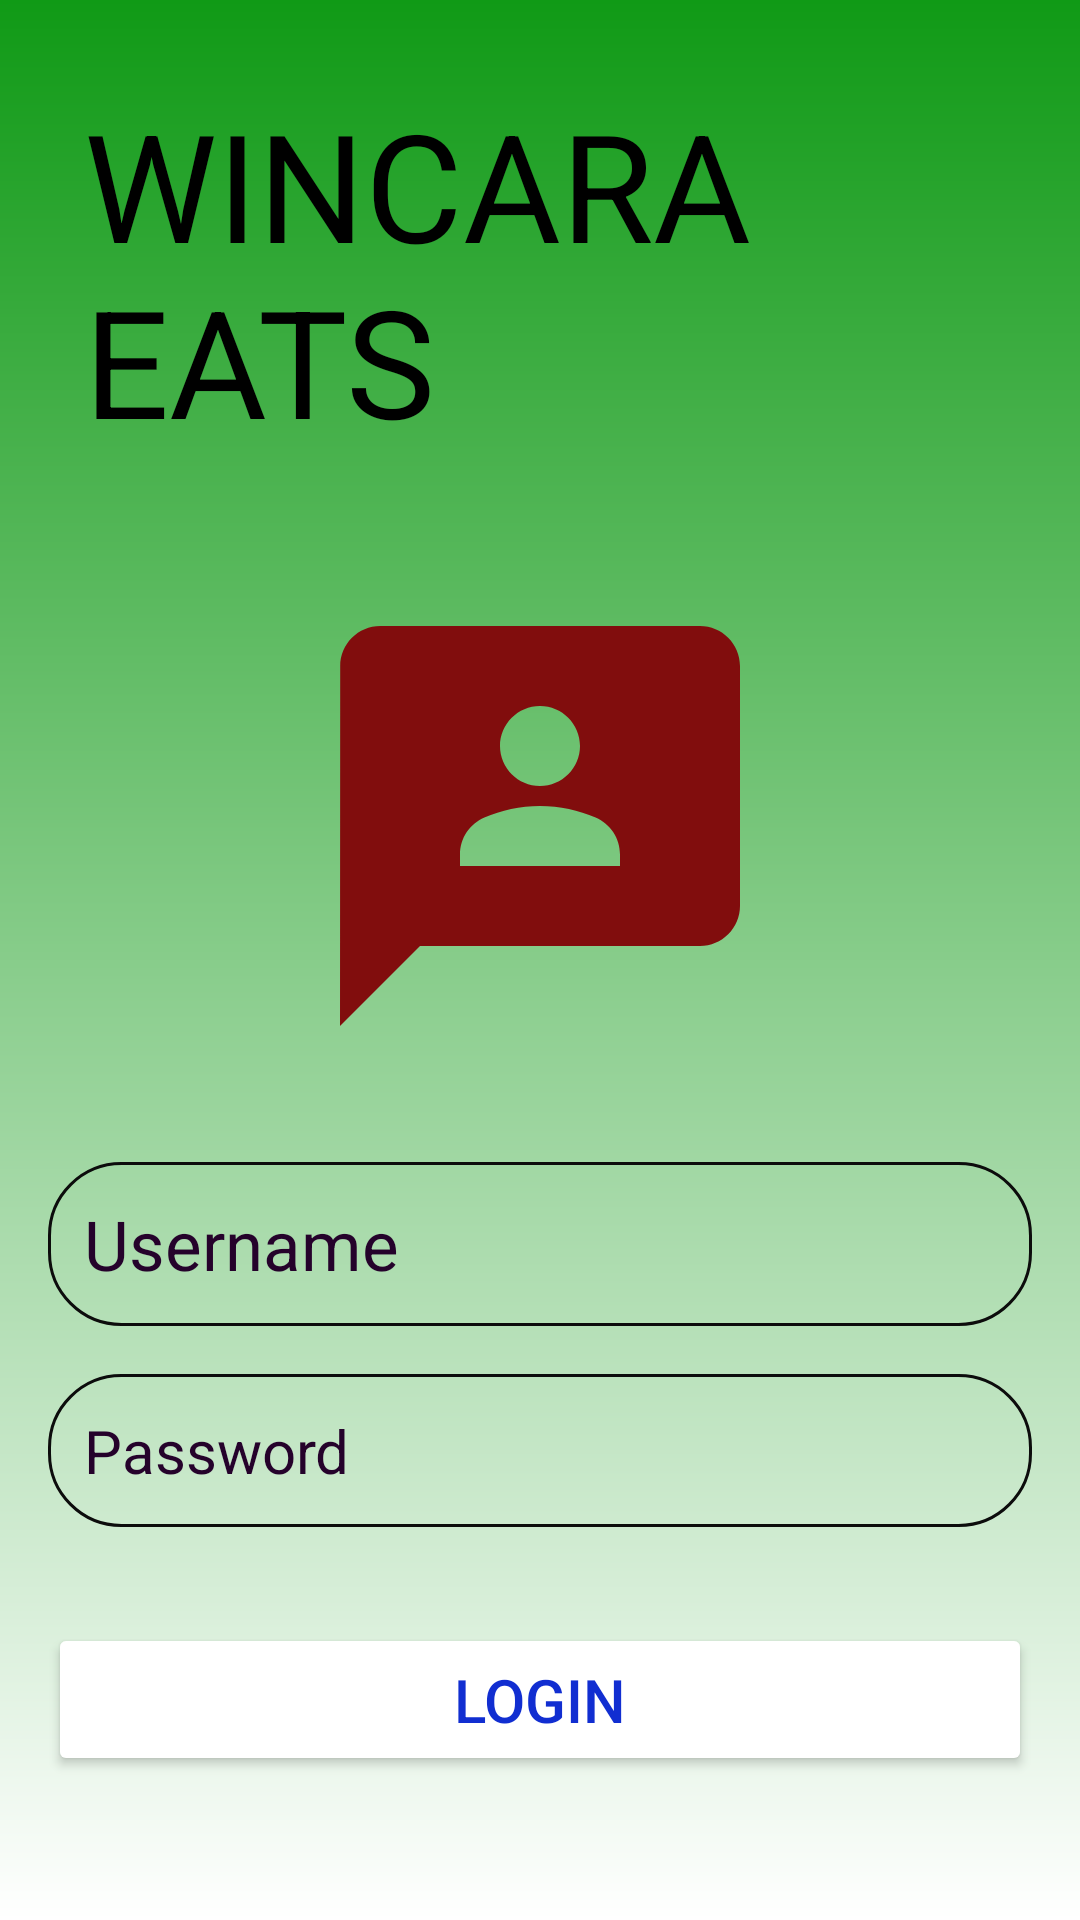

Here is an Android app screen rendered from its layout file. Give the layout XML and the strings, colors and styles it references.
<!-- AndroidManifest.xml: application theme Theme.BriantApp -->
<!-- res/layout/activity_main2.xml -->
<?xml version="1.0" encoding="utf-8"?>
<RelativeLayout xmlns:android="http://schemas.android.com/apk/res/android"
    xmlns:app="http://schemas.android.com/apk/res-auto"
    xmlns:tools="http://schemas.android.com/tools"
    android:id="@+id/main"
    android:layout_width="match_parent"
    android:layout_height="match_parent"
    android:background="@drawable/login_background"
    android:gravity="center"
    android:padding="16dp"
    tools:context=".MainActivity">

    <LinearLayout
        android:layout_width="match_parent"
        android:layout_height="wrap_content"
        android:gravity="center"
        android:orientation="vertical">

        <TextView
            android:layout_width="match_parent"
            android:layout_height="wrap_content"
            android:text="WINCARA EATS"
            android:textSize="50dp"
            android:textColor="@color/black"
            android:layout_gravity="center"
            android:padding="12dp"
            />

        <ImageView
            android:layout_width="201dp"
            android:layout_height="160dp"
            android:src="@drawable/baseline_3p_24"
            android:layout_marginTop="30dp"/>

        <EditText
            android:layout_width="match_parent"
            android:layout_height="wrap_content"
            android:layout_marginTop="32dp"
            android:hint="Username"
            android:textColor="#25022B"
            android:textColorHint="#25022B"
            android:textSize="23sp"
            android:background="@drawable/rounded_corner"
            android:padding="12dp"
            android:inputType="text"
            android:id="@+id/username_input"

            />

        <EditText
            android:layout_width="match_parent"
            android:layout_height="wrap_content"
            android:layout_marginTop="16dp"
            android:hint="Password"
            android:textColor="#25022B"
            android:textColorHint="#25022B"
            android:textSize="20sp"
            android:background="@drawable/rounded_corner"
            android:padding="12dp"
            android:inputType="text"
            android:id="@+id/password_input"


            />

        <Button
            android:layout_width="match_parent"
            android:layout_height="wrap_content"
            android:text="Login"
            android:backgroundTint="@color/white"
            android:textColor="#112ED1"
            android:padding="12dp"
            android:layout_marginTop="32dp"
            android:textSize="20sp"
            android:id="@+id/Login_btn"/>
        <Button
            android:layout_width="match_parent"
            android:layout_height="wrap_content"
            android:text="SignUp"
            android:backgroundTint="@color/white"
            android:textColor="#112ED1"
            android:padding="12dp"
            android:layout_marginTop="32dp"
            android:textSize="20sp"
            android:id="@+id/SignUp_btn"/>






    </LinearLayout>



</RelativeLayout>
<!-- resources referenced by this layout -->
<resources>
  <!-- drawable baseline_3p_24 (drawable) -->
  <vector xmlns:android="http://schemas.android.com/apk/res/android" android:height="20dp" android:tint="#810D0D" android:viewportHeight="24" android:viewportWidth="24" android:width="20dp">
        
      <path android:fillColor="@android:color/white" android:pathData="M20,2H4.01c-1.1,0 -2,0.9 -2,2L2,22l4,-4h14c1.1,0 2,-0.9 2,-2V4C22,2.9 21.1,2 20,2zM12,6c1.1,0 2,0.9 2,2s-0.9,2 -2,2s-2,-0.9 -2,-2S10.9,6 12,6zM16,14H8v-0.57c0,-0.81 0.48,-1.53 1.22,-1.85C10.07,11.21 11.01,11 12,11c0.99,0 1.93,0.21 2.78,0.58C15.52,11.9 16,12.62 16,13.43V14z"/>
      
  </vector>
  <!-- drawable login_background (drawable) -->
  <?xml version="1.0" encoding="utf-8"?>
  <shape xmlns:android="http://schemas.android.com/apk/res/android">
      <gradient android:type="linear" android:angle="100"
          android:startColor="#109A16" android:endColor="@color/white"/>
  
  
  
  </shape>
  <!-- drawable rounded_corner (drawable) -->
  <?xml version="1.0" encoding="utf-8"?>
  <shape xmlns:android="http://schemas.android.com/apk/res/android"
      android:shape="rectangle"
      >
  
      <corners android:radius="24dp"/>
      <stroke android:width="1dip" android:color="#0C0C0C"/>
  
  
  
  </shape>
  <style name="Theme.BriantApp" parent="Base.Theme.BriantApp" />
  <style name="Base.Theme.BriantApp" parent="Theme.Material3.DayNight.NoActionBar">
          
          
      </style>
  <!-- not gathered from this repository: default colours our renderer supplied (Android Studio template values) -->
  <color name="black">#FF000000</color>
  <color name="white">#FFFFFFFF</color>
</resources>
